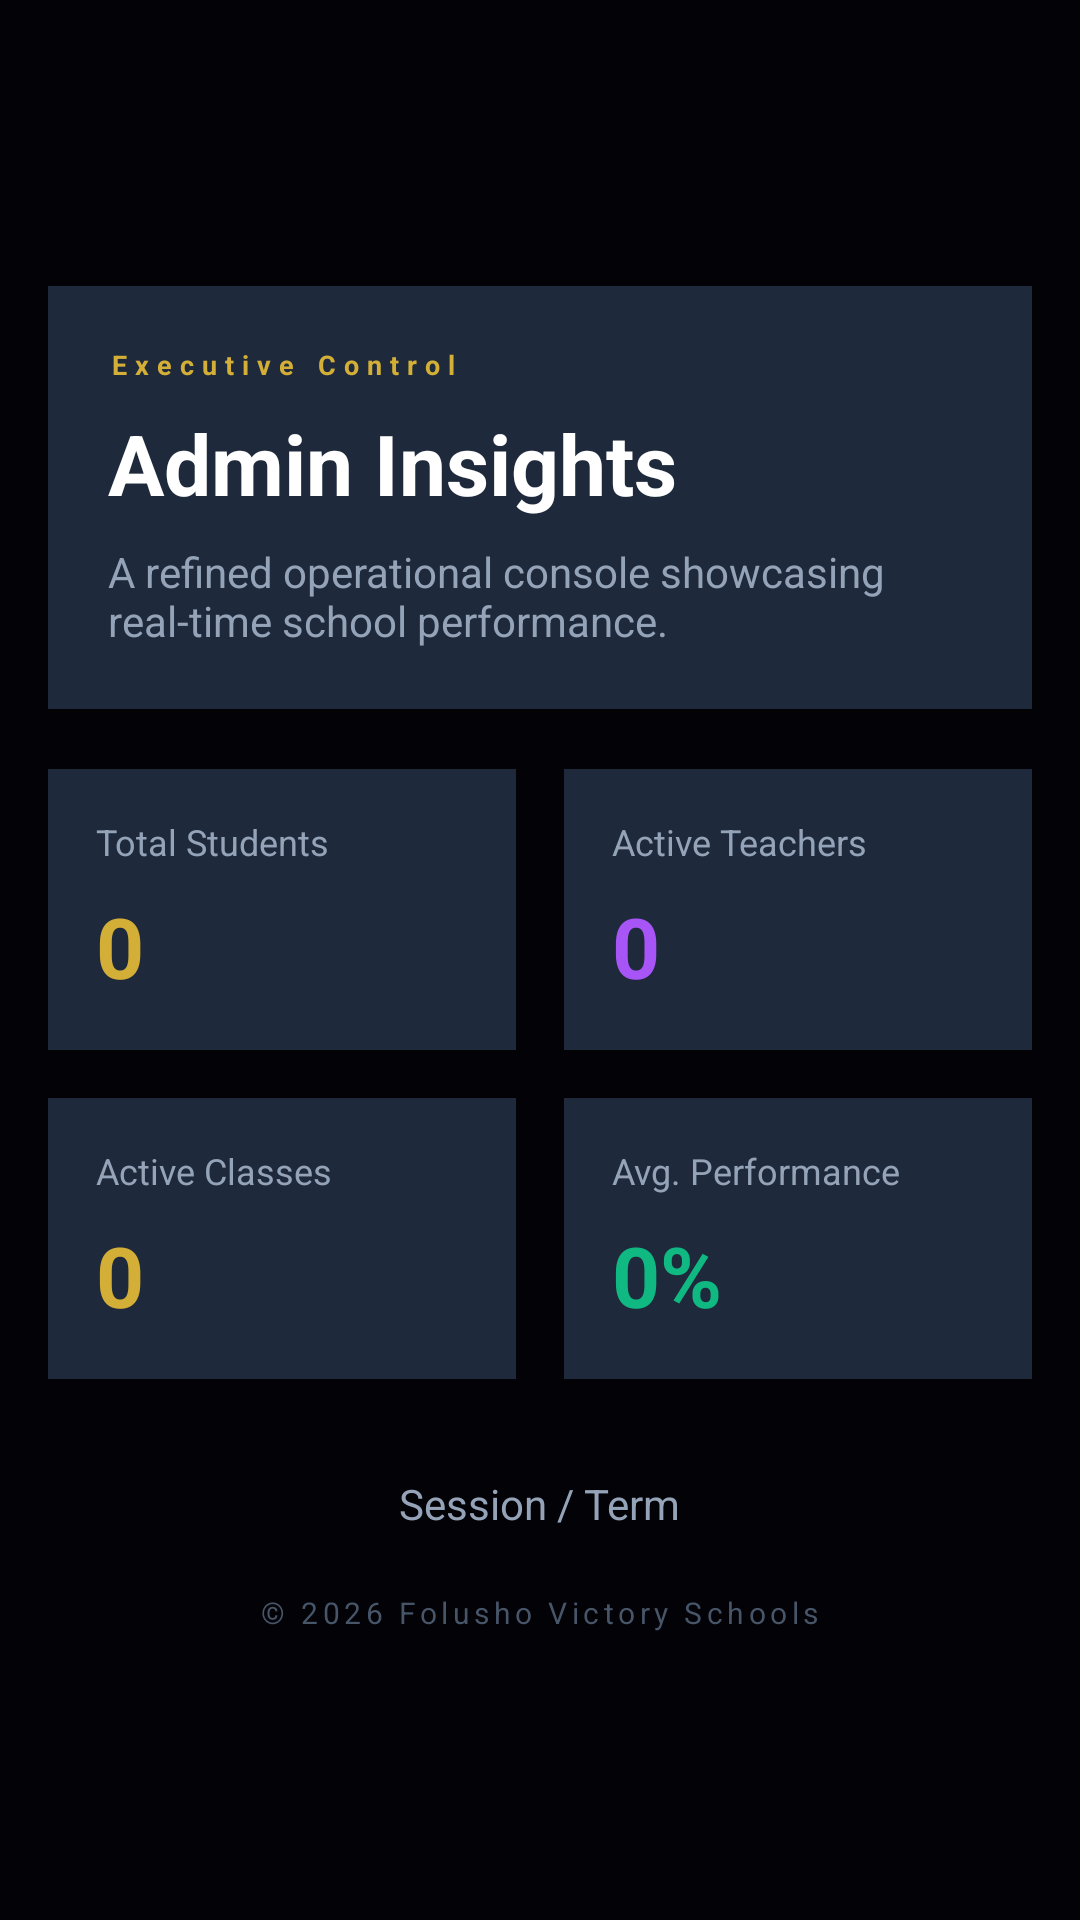

Produce the Android XML layout that renders to this screen, including the resource entries it uses.
<!-- AndroidManifest.xml: application theme Theme.FolushoVictorySchools -->
<!-- res/layout/fragment_dashboard.xml -->
<?xml version="1.0" encoding="utf-8"?>
<ScrollView xmlns:android="http://schemas.android.com/apk/res/android"
    android:layout_width="match_parent"
    android:layout_height="match_parent"
    android:background="#030206"
    android:fillViewport="true">

    <LinearLayout
        android:layout_width="match_parent"
        android:layout_height="wrap_content"
        android:orientation="vertical"
        android:padding="16dp"
        android:gravity="center">

        <LinearLayout
            android:layout_width="match_parent"
            android:layout_height="wrap_content"
            android:orientation="vertical"
            android:background="#1E293B"
            android:padding="20dp"
            android:elevation="4dp"
            android:layout_marginBottom="20dp">

            <TextView
                android:layout_width="wrap_content"
                android:layout_height="wrap_content"
                android:text="Executive Control"
                android:textSize="9sp"
                android:textStyle="bold"
                android:letterSpacing="0.3"
                android:textColor="#D4AF37"
                android:layout_marginBottom="8dp" />

            <TextView
                android:layout_width="wrap_content"
                android:layout_height="wrap_content"
                android:text="Admin Insights"
                android:textSize="28sp"
                android:textStyle="bold"
                android:textColor="#FFFFFF"
                android:layout_marginBottom="8dp" />

            <TextView
                android:layout_width="wrap_content"
                android:layout_height="wrap_content"
                android:text="A refined operational console showcasing real-time school performance."
                android:textSize="14sp"
                android:textColor="#94A3B8" />

        </LinearLayout>

        <GridLayout
            android:layout_width="match_parent"
            android:layout_height="wrap_content"
            android:columnCount="2"
            android:rowCount="2"
            android:layout_marginBottom="20dp">

            <LinearLayout
                android:layout_width="0dp"
                android:layout_height="wrap_content"
                android:layout_columnWeight="1"
                android:layout_rowWeight="1"
                android:orientation="vertical"
                android:background="#1E293B"
                android:padding="16dp"
                android:layout_marginEnd="8dp"
                android:layout_marginBottom="8dp"
                android:elevation="2dp">

                <TextView
                    android:layout_width="wrap_content"
                    android:layout_height="wrap_content"
                    android:text="Total Students"
                    android:textSize="12sp"
                    android:textColor="#94A3B8"
                    android:layout_marginBottom="8dp" />

                <TextView
                    android:id="@+id/tvStudents"
                    android:layout_width="wrap_content"
                    android:layout_height="wrap_content"
                    android:text="0"
                    android:textSize="28sp"
                    android:textStyle="bold"
                    android:textColor="#D4AF37" />

            </LinearLayout>

            <LinearLayout
                android:layout_width="0dp"
                android:layout_height="wrap_content"
                android:layout_columnWeight="1"
                android:layout_rowWeight="1"
                android:orientation="vertical"
                android:background="#1E293B"
                android:padding="16dp"
                android:layout_marginStart="8dp"
                android:layout_marginBottom="8dp"
                android:elevation="2dp">

                <TextView
                    android:layout_width="wrap_content"
                    android:layout_height="wrap_content"
                    android:text="Active Teachers"
                    android:textSize="12sp"
                    android:textColor="#94A3B8"
                    android:layout_marginBottom="8dp" />

                <TextView
                    android:id="@+id/tvTeachers"
                    android:layout_width="wrap_content"
                    android:layout_height="wrap_content"
                    android:text="0"
                    android:textSize="28sp"
                    android:textStyle="bold"
                    android:textColor="#A855F7" />

            </LinearLayout>

            <LinearLayout
                android:layout_width="0dp"
                android:layout_height="wrap_content"
                android:layout_columnWeight="1"
                android:layout_rowWeight="1"
                android:orientation="vertical"
                android:background="#1E293B"
                android:padding="16dp"
                android:layout_marginEnd="8dp"
                android:layout_marginTop="8dp"
                android:elevation="2dp">

                <TextView
                    android:layout_width="wrap_content"
                    android:layout_height="wrap_content"
                    android:text="Active Classes"
                    android:textSize="12sp"
                    android:textColor="#94A3B8"
                    android:layout_marginBottom="8dp" />

                <TextView
                    android:id="@+id/tvClasses"
                    android:layout_width="wrap_content"
                    android:layout_height="wrap_content"
                    android:text="0"
                    android:textSize="28sp"
                    android:textStyle="bold"
                    android:textColor="#D4AF37" />

            </LinearLayout>

            <LinearLayout
                android:layout_width="0dp"
                android:layout_height="wrap_content"
                android:layout_columnWeight="1"
                android:layout_rowWeight="1"
                android:orientation="vertical"
                android:background="#1E293B"
                android:padding="16dp"
                android:layout_marginStart="8dp"
                android:layout_marginTop="8dp"
                android:elevation="2dp">

                <TextView
                    android:layout_width="wrap_content"
                    android:layout_height="wrap_content"
                    android:text="Avg. Performance"
                    android:textSize="12sp"
                    android:textColor="#94A3B8"
                    android:layout_marginBottom="8dp" />

                <TextView
                    android:id="@+id/tvPerformance"
                    android:layout_width="wrap_content"
                    android:layout_height="wrap_content"
                    android:text="0%"
                    android:textSize="28sp"
                    android:textStyle="bold"
                    android:textColor="#10B981" />

            </LinearLayout>

        </GridLayout>

        <TextView
            android:id="@+id/tvActiveTerm"
            android:layout_width="wrap_content"
            android:layout_height="wrap_content"
            android:text="Session / Term"
            android:textSize="14sp"
            android:textColor="#94A3B8"
            android:layout_marginTop="12dp" />

        <TextView
            android:layout_width="wrap_content"
            android:layout_height="wrap_content"
            android:text="© 2026 Folusho Victory Schools"
            android:textSize="10sp"
            android:letterSpacing="0.15"
            android:textColor="#475569"
            android:layout_marginTop="20dp" />

    </LinearLayout>

</ScrollView>
<!-- resources referenced by this layout -->
<resources>
  <style name="Theme.FolushoVictorySchools" parent="Theme.MaterialComponents.DayNight.DarkActionBar">
          <item name="colorPrimary">@color/purple_500</item>
          <item name="colorPrimaryVariant">@color/purple_700</item>
          <item name="colorOnPrimary">@color/white</item>
          <item name="colorSecondary">@color/teal_200</item>
          <item name="colorSecondaryVariant">@color/teal_700</item>
          <item name="colorOnSecondary">@color/black</item>
          <item name="android:statusBarColor">?attr/colorPrimaryVariant</item>
      </style>
  <color name="purple_500">#FF6200EE</color>
  <color name="purple_700">#FF3700B3</color>
  <color name="white">#FFFFFFFF</color>
  <color name="teal_200">#FF03DAC5</color>
  <color name="teal_700">#FF018786</color>
  <color name="black">#FF000000</color>
</resources>
